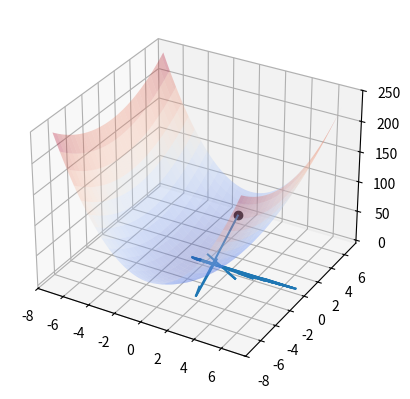

Source code (Python):
import numpy as np
import matplotlib.pyplot as plt
# from mpl_toolkits.mplot3d import Axes3D
from matplotlib import cm
from mpl_toolkits.mplot3d import axes3d

# %matplotlib notebook

plt.close('all')

fun = lambda x, y: 4 * x ** 2 + y ** 2

fig = plt.figure()
ax = fig.add_subplot(111, projection='3d')

# Make data.
X = np.arange(-7, 7, 0.25)
Y = np.arange(-7, 7, 0.25)
X, Y = np.meshgrid(X, Y)
Z = fun(X, Y)

# Plot the surface.
surf = ax.plot_surface(X, Y, Z, cmap=cm.coolwarm,
                       linewidth=0.01, antialiased=True, alpha=0.3)


def step_gradient_2d(x_current, y_current, learningRate):
    x_gradient = 8 * x_current - 2
    y_gradient = 2 * y_current

    new_x = x_gradient - x_gradient * learningRate
    new_y = y_gradient - y_gradient * learningRate

    ax.quiver(x_current, y_current, (fun(x_current, y_current)),
              - (learningRate * x_gradient), - (learningRate * y_gradient),
              (-(fun(x_current, y_current) - fun(new_x, new_y))))

    return [new_x, new_y]


def gradient_descent_runner_2d(starting_x, starting_y, learning_rate, num_iterations):
    x = starting_x
    y = starting_y
    for i in range(num_iterations):
        x, y = step_gradient_2d(x, y, learning_rate)
        # print(x, y)
    return [x, y]


learning_rate = 0.9
initial_x = 0
initial_y = 5
num_iterations = 10
[x, y] = gradient_descent_runner_2d(initial_x, initial_y, learning_rate, num_iterations)

plt.plot([initial_x], [initial_y], [fun(initial_x, initial_y)], "ok")
plt.show()